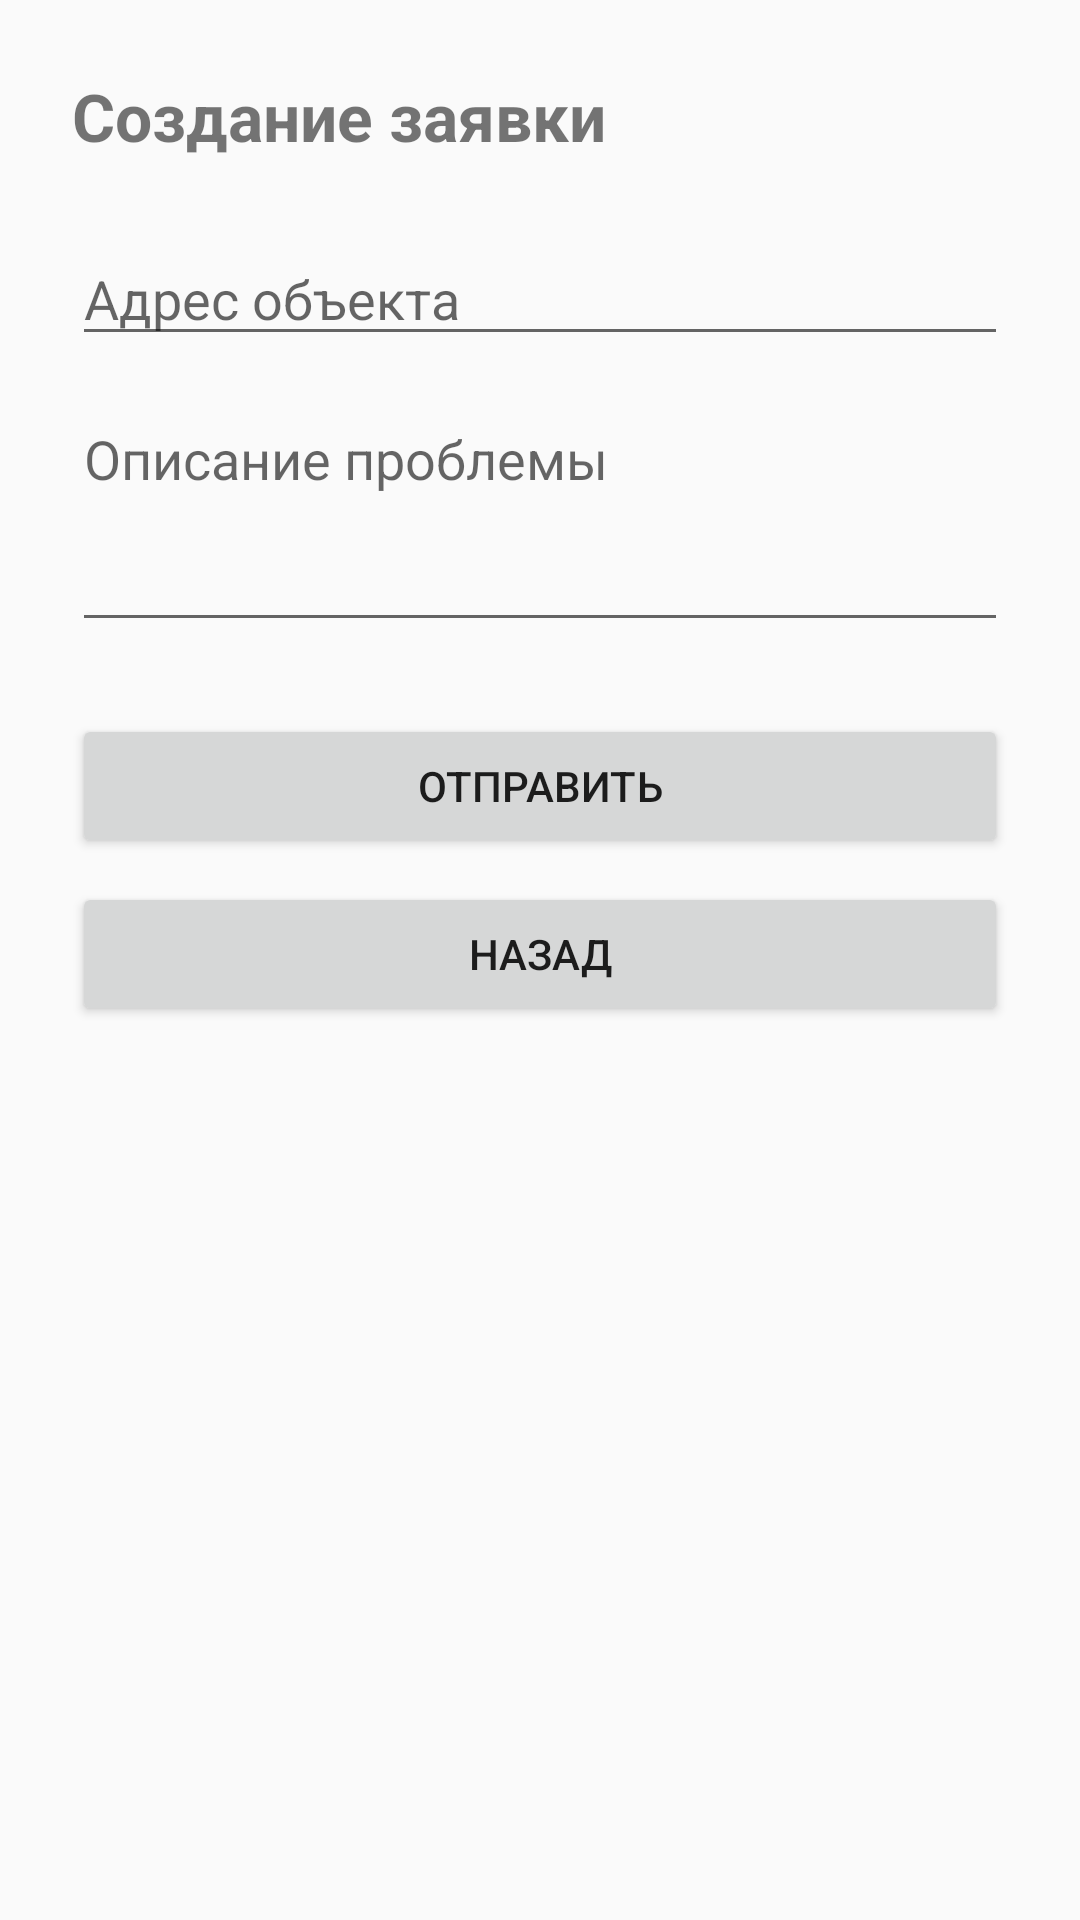

Write the Android layout XML for this screen, with the resource values it uses.
<!-- AndroidManifest.xml: application theme Theme.AppCompat.Light.NoActionBar -->
<!-- res/layout/activity_create_request.xml -->
<?xml version="1.0" encoding="utf-8"?>
<ScrollView xmlns:android="http://schemas.android.com/apk/res/android"
    android:layout_width="match_parent"
    android:layout_height="match_parent">

    <LinearLayout
        android:padding="24dp"
        android:orientation="vertical"
        android:layout_width="match_parent"
        android:layout_height="wrap_content">

        <TextView
            android:text="Создание заявки"
            android:textSize="22sp"
            android:textStyle="bold"
            android:layout_marginBottom="24dp"
            android:layout_width="wrap_content"
            android:layout_height="wrap_content"/>

        <EditText
            android:hint="Адрес объекта"
            android:layout_width="match_parent"
            android:layout_height="wrap_content"/>

        <EditText
            android:hint="Описание проблемы"
            android:minLines="3"
            android:gravity="top"
            android:layout_marginTop="12dp"
            android:layout_width="match_parent"
            android:layout_height="wrap_content"/>

        <Button
            android:id="@+id/btnSubmit"
            android:text="Отправить"
            android:layout_marginTop="24dp"
            android:layout_width="match_parent"
            android:layout_height="wrap_content"/>

        <Button
            android:id="@+id/btnBack"
            android:text="Назад"
            android:layout_marginTop="8dp"
            android:layout_width="match_parent"
            android:layout_height="wrap_content"/>

    </LinearLayout>
</ScrollView>
<!-- resources referenced by this layout -->
<resources>

</resources>
